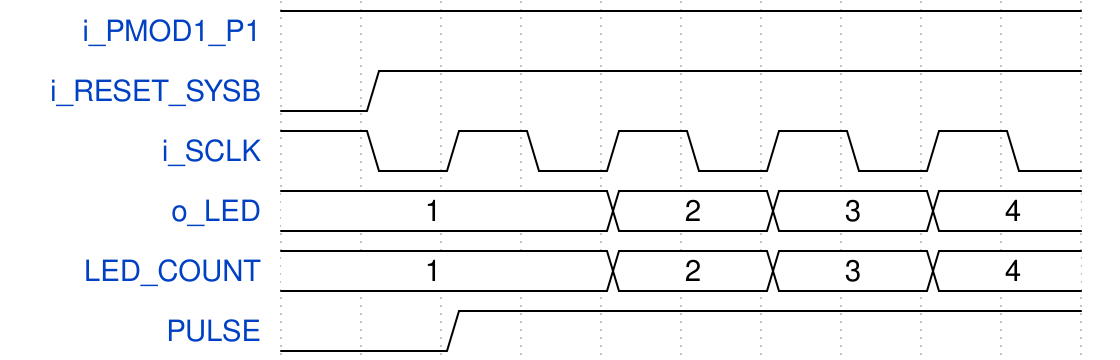

Write the WaveDrom specification (WaveJSON) that draws this timing diagram.

{"signal":[{"name":"i_PMOD1_P1","wave":"1.........","data":""},{"name":"i_RESET_SYSB","wave":"01........","data":""},{"name":"i_SCLK","wave":"1010101010","data":""},{"name":"o_LED","wave":"2...2.2.2.","data":"1 2 3 4 "},{"name":"LED_COUNT","wave":"2...2.2.2.","data":"1 2 3 4 "},{"name":"PULSE","wave":"0.1.......","data":""}]}